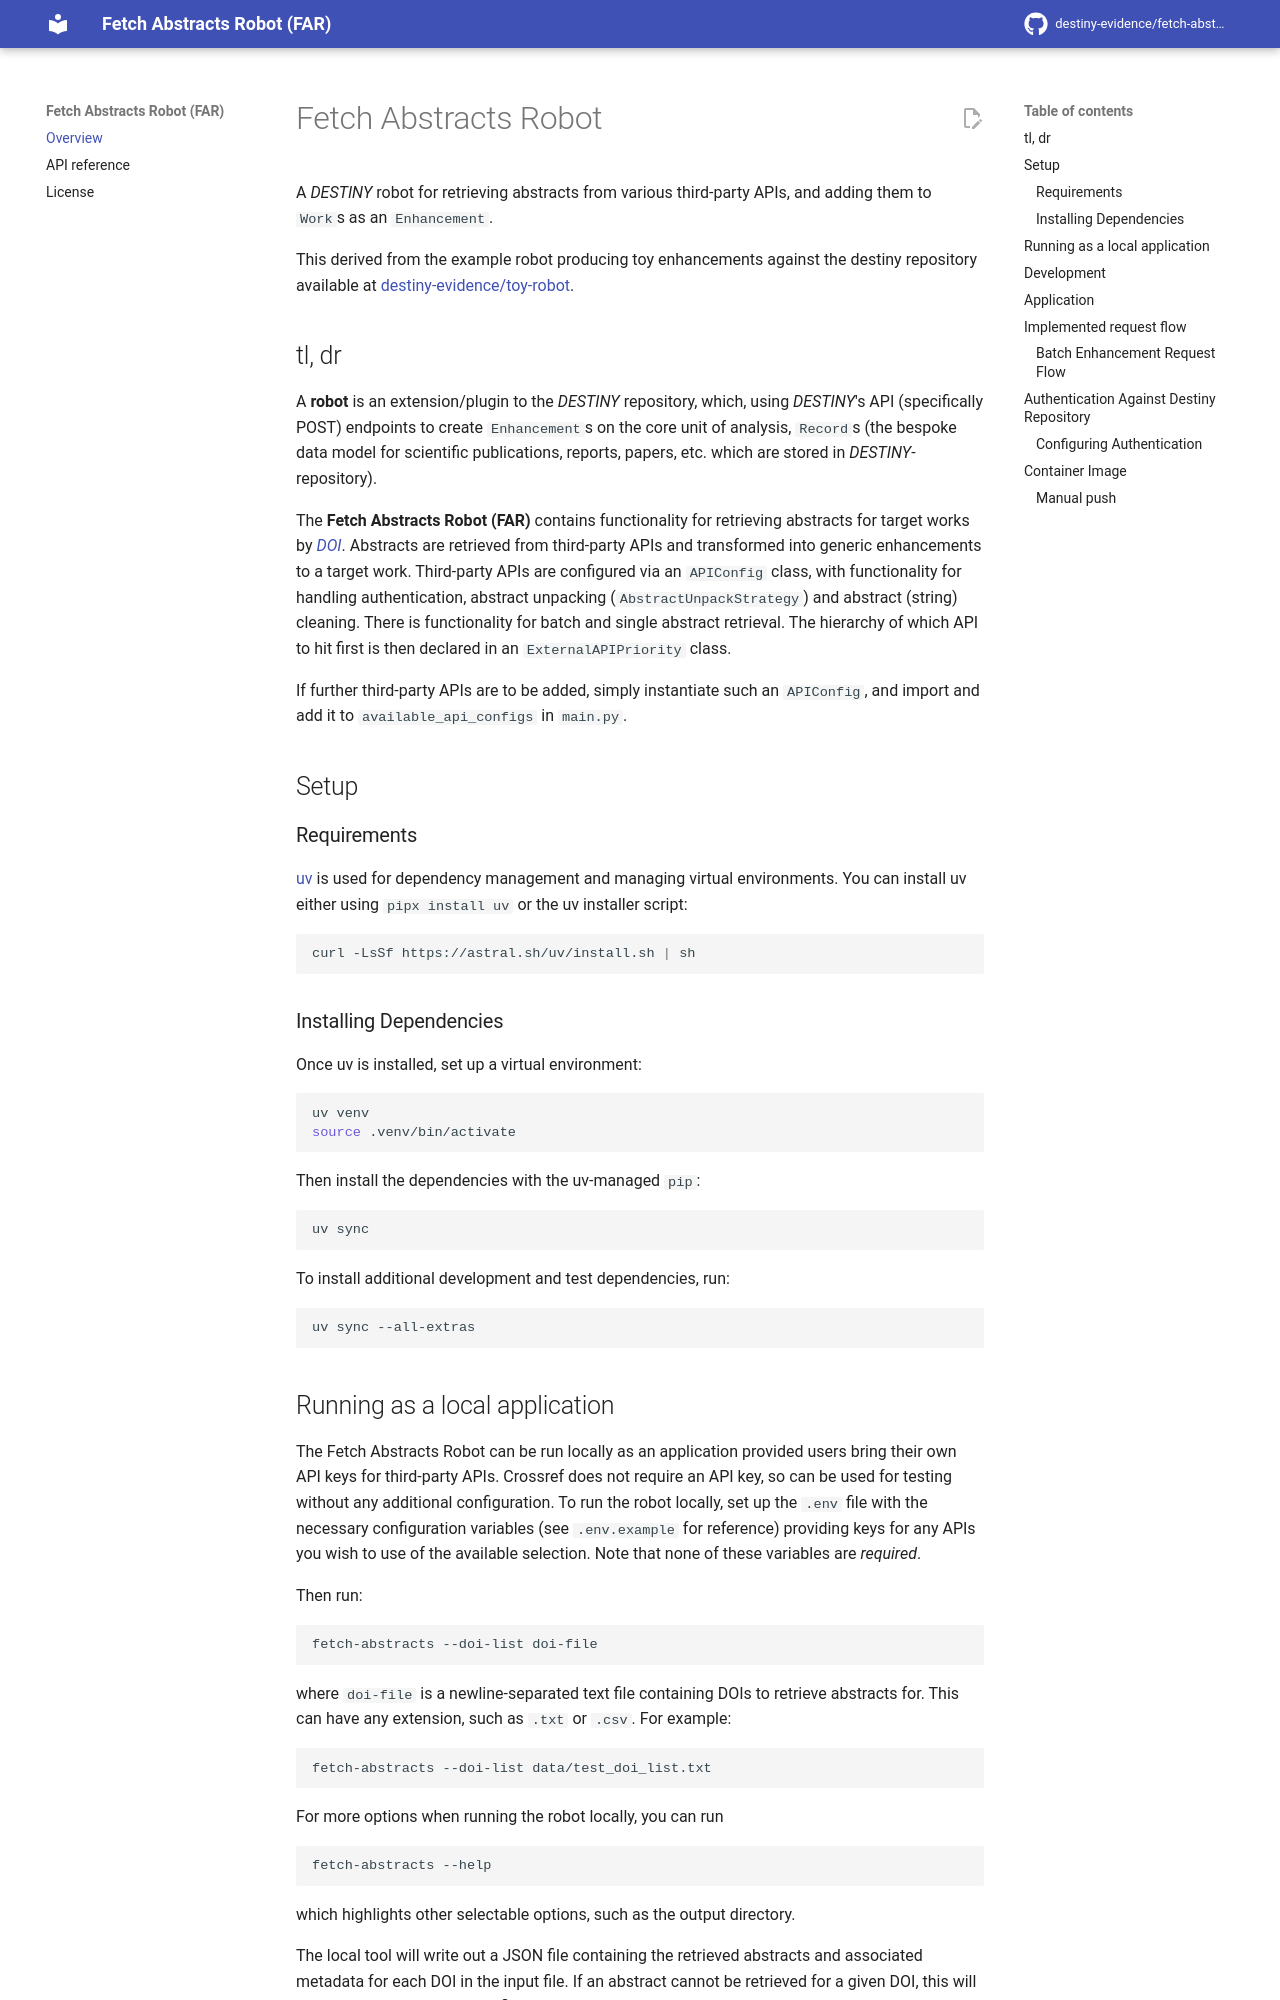

repository: destiny-evidence/fetch-abstracts-robot · page: index.html · generator: mkdocs

# Fetch Abstracts Robot

A _DESTINY_ robot for retrieving abstracts from various third-party APIs, and adding them to `Work`s as an `Enhancement`.

This derived from the example robot producing toy enhancements against the destiny repository available at [destiny-evidence/toy-robot](https://github.com/destiny-evidence/toy-robot).

## tl, dr

A **robot** is an extension/plugin to the _DESTINY_ repository, which, using _DESTINY_'s API (specifically POST) endpoints to create `Enhancement`s on the core unit of analysis, `Record`s (the bespoke data model for scientific publications, reports, papers, etc. which are stored in _DESTINY_-repository).

The **Fetch Abstracts Robot (FAR)** contains functionality for retrieving abstracts for target works by [_DOI_](https://en.wikipedia.org/wiki/Digital_object_identifier). Abstracts are retrieved from third-party APIs and transformed into generic enhancements to a target work. Third-party APIs are configured via an `APIConfig` class, with functionality for handling authentication, abstract unpacking (`AbstractUnpackStrategy`) and abstract (string) cleaning. There is functionality for batch and single abstract retrieval. The hierarchy of which API to hit first is then declared in an `ExternalAPIPriority` class.

If further third-party APIs are to be added, simply instantiate such an `APIConfig`, and import and add it to `available_api_configs` in `main.py`.

## Setup

### Requirements

[uv](https://astral.sh/uv/) is used for dependency management and managing virtual environments. You can install uv either using `pipx install uv` or the uv installer script:

```sh
curl -LsSf https://astral.sh/uv/install.sh | sh
```

### Installing Dependencies

Once uv is installed, set up a virtual environment:

```sh
uv venv
source .venv/bin/activate
```

Then install the dependencies with the uv-managed `pip`:

```sh
uv sync
```

To install additional development and test dependencies, run:

```sh
uv sync --all-extras
```

## Running as a local application

The Fetch Abstracts Robot can be run locally as an application provided users bring their own API keys for third-party APIs. Crossref does not require an API key, so can be used for testing without any additional configuration. To run the robot locally, set up the `.env` file with the necessary configuration variables (see `.env.example` for reference) providing keys for any APIs you wish to use of the available selection. Note that none of these variables are _required_.

Then run:

```sh
fetch-abstracts --doi-list doi-file
```

where `doi-file` is a newline-separated text file containing DOIs to retrieve abstracts for. This can have any extension, such as `.txt` or `.csv`. For example:

```sh
fetch-abstracts --doi-list data/test_doi_list.txt
```

For more options when running the robot locally, you can run

```sh
fetch-abstracts --help
```

which highlights other selectable options, such as the output directory.

The local tool will write out a JSON file containing the retrieved abstracts and associated metadata for each DOI in the input file. If an abstract cannot be retrieved for a given DOI, this will be noted in the output JSON file.
